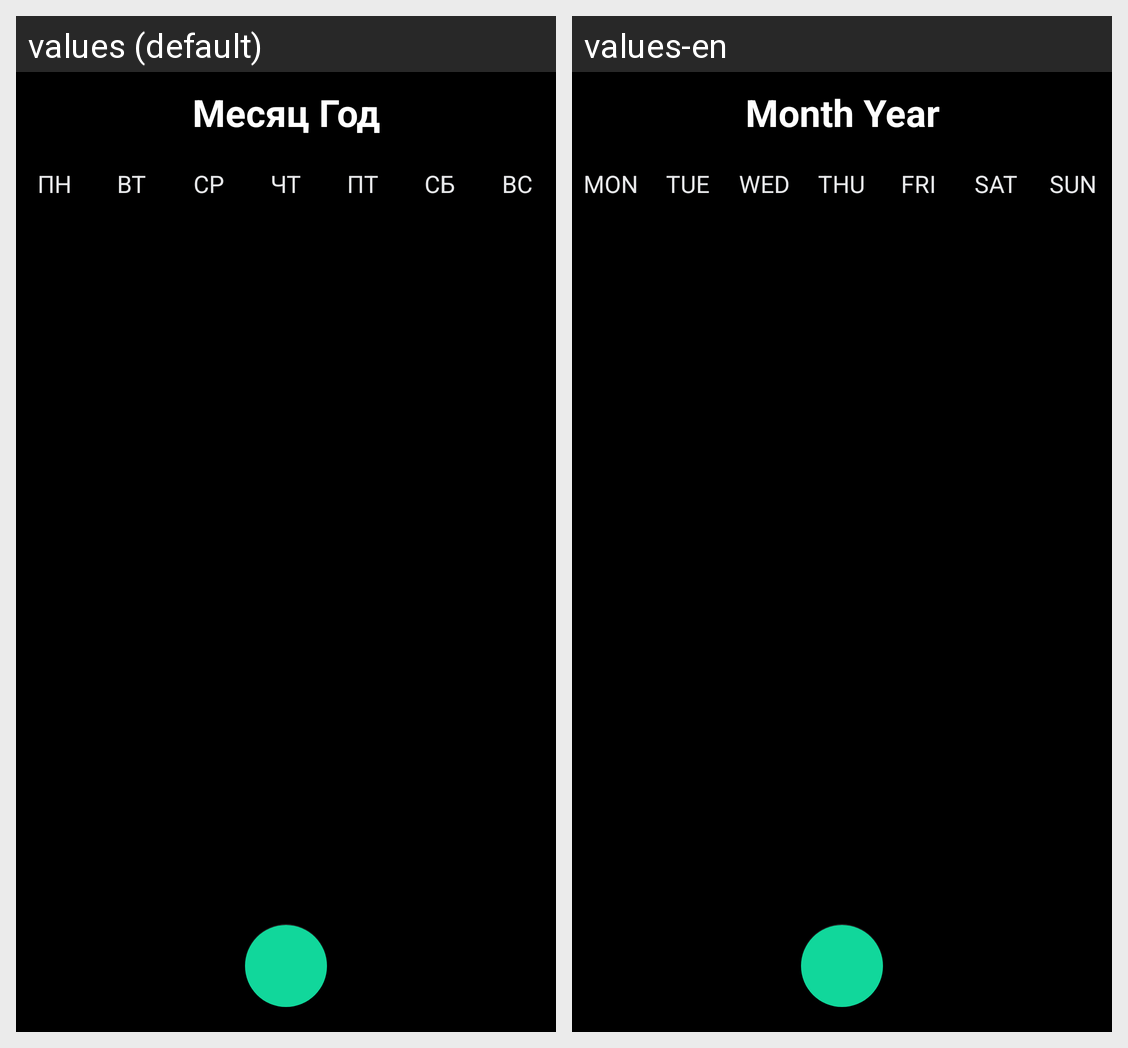

Translations of the strings shown on this Android screen, per locale in the grid:
Android screen res/layout/fragment_calendar.xml rendered under 2 locales, left to right: values (default), values-en. Device: Nexus 5 (rendered at 1080×1920; each locale shown at half size, 540×960, under a caption strip naming it); theme Theme.SmartNotes.
Strings drawn on this screen, with the default value and each locale's value (text and hints the layout hard-codes, and strings that could not be matched under every locale, appear in the picture but are not listed):

month_year
  values: Месяц Год
  values-en: Month Year

mon
  values: ПН
  values-en: MON

tue
  values: ВТ
  values-en: TUE

wed
  values: СР
  values-en: WED

thu
  values: ЧТ
  values-en: THU

fri
  values: ПТ
  values-en: FRI

sat
  values: СБ
  values-en: SAT

sun
  values: ВС
  values-en: SUN
